Dataset: data (GitHub, Ericdroush/Tax_Sale). Classes: county view, map view, map wide view, street view.

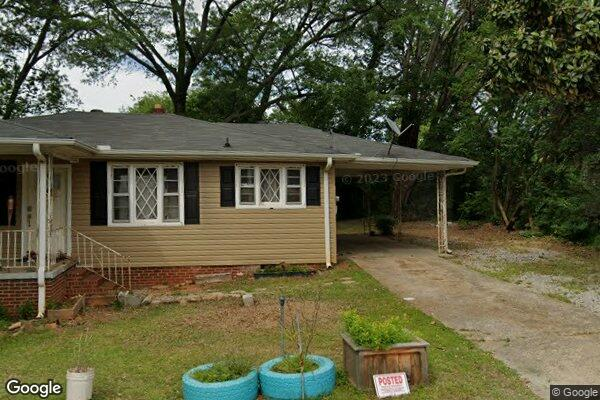
Label: street view

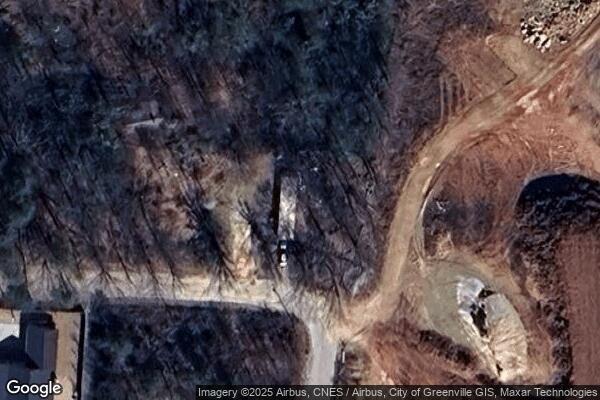
Label: map view

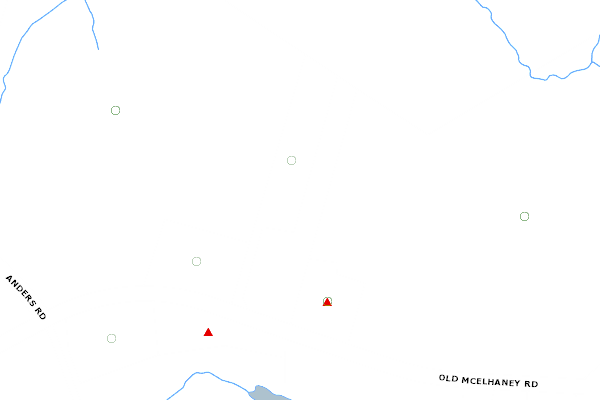
Label: county view

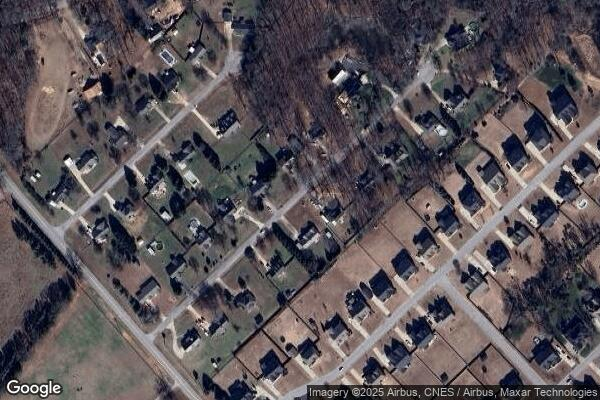
Label: map wide view

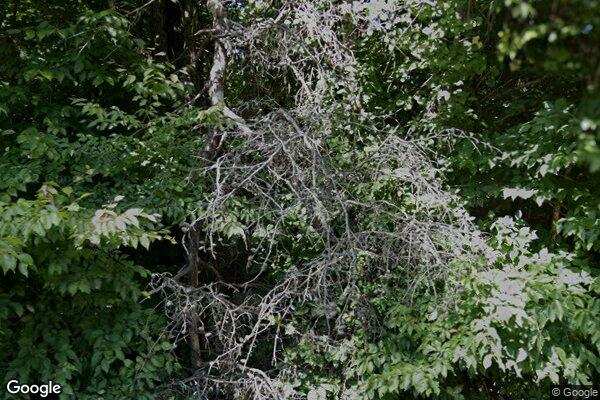
Label: street view

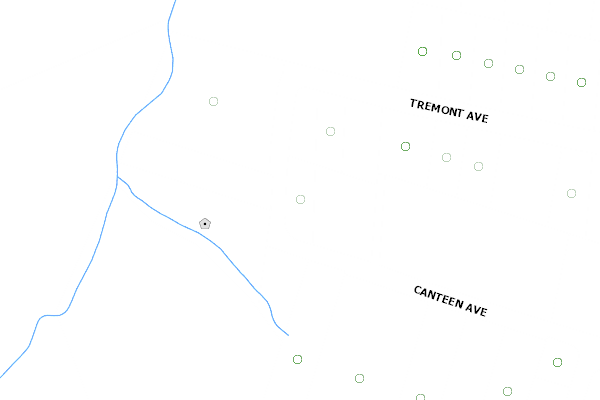
Label: county view
